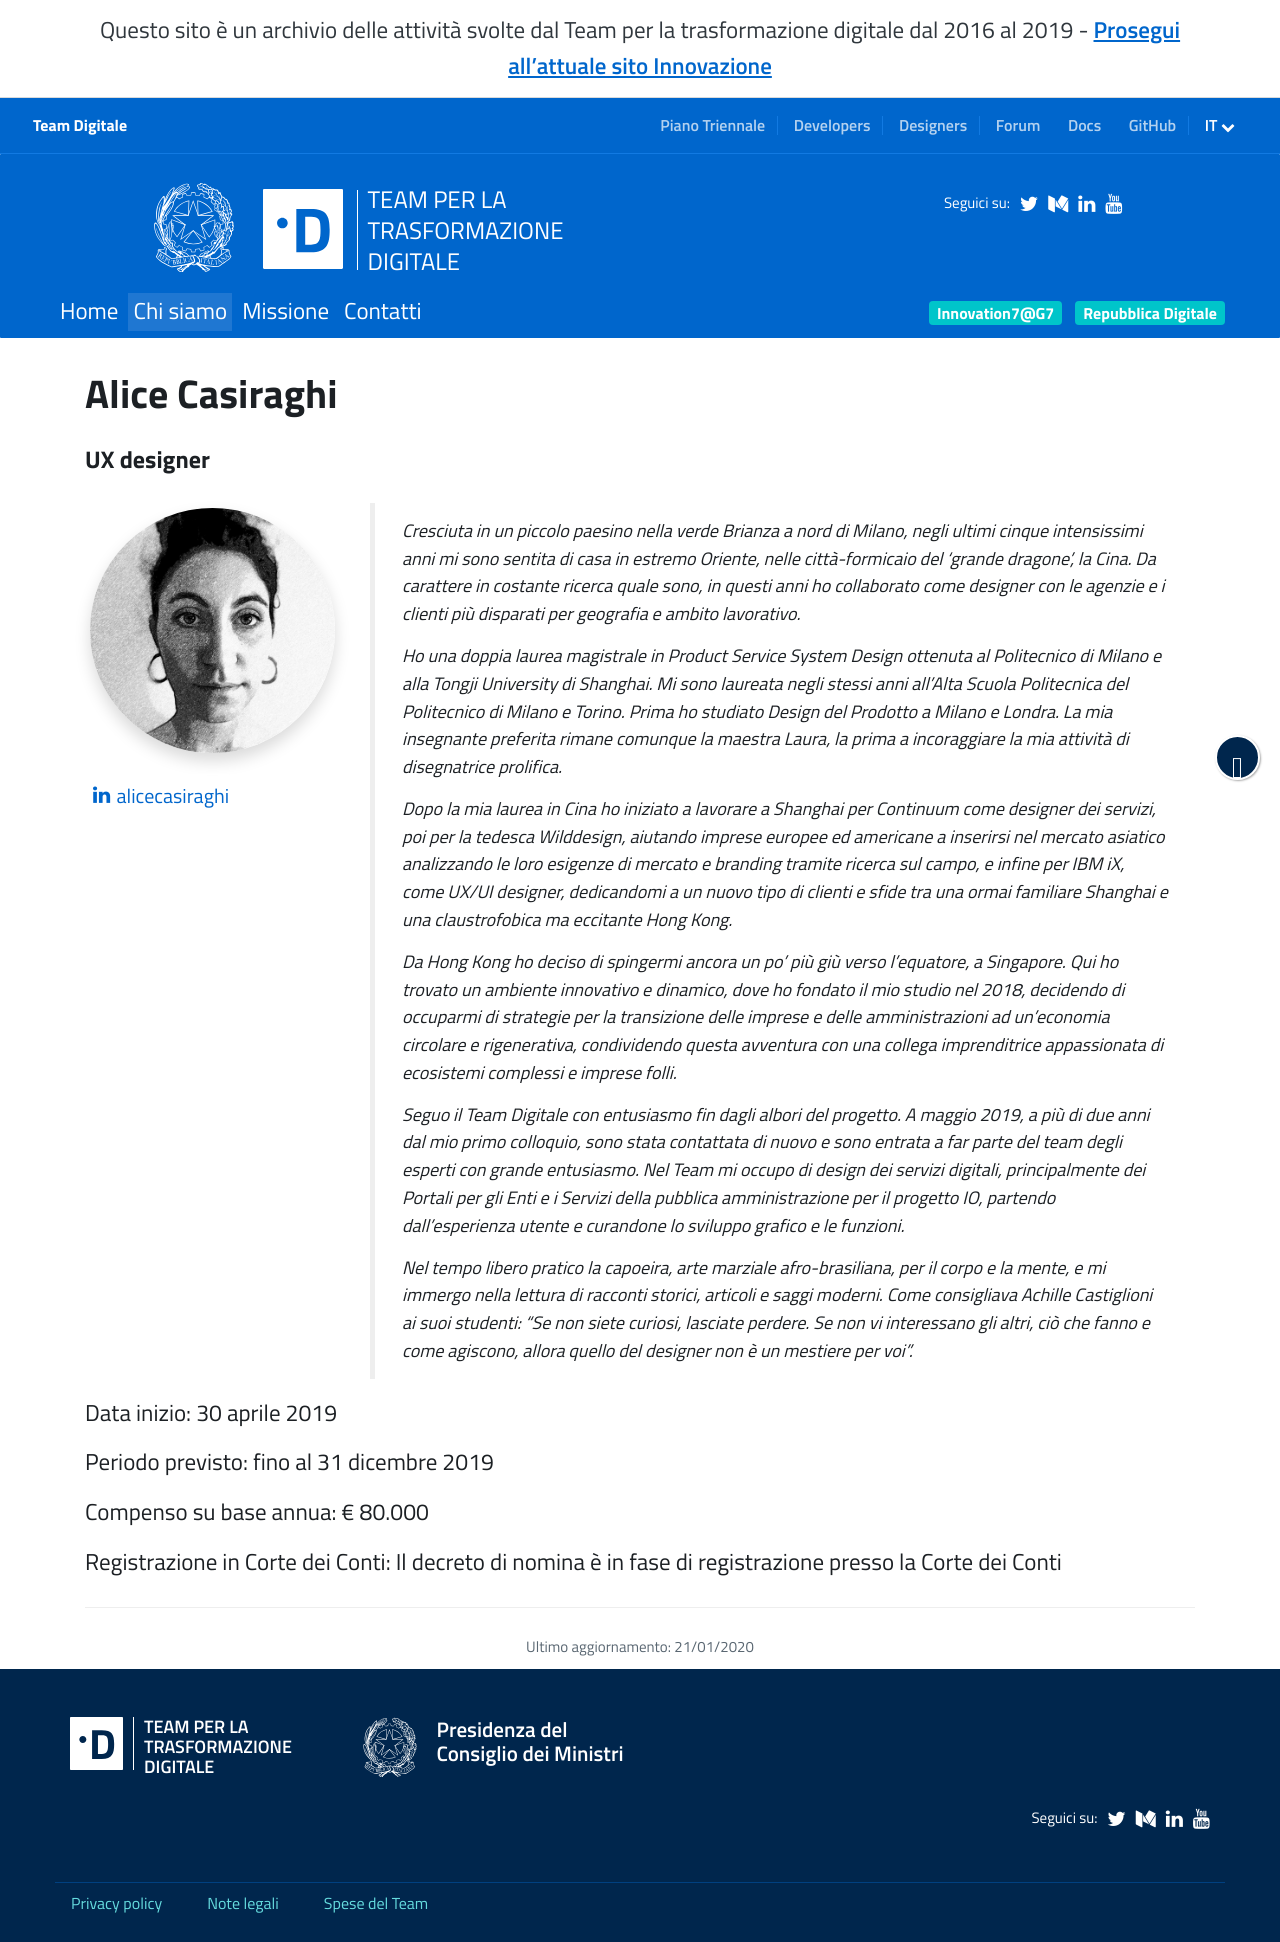

repository: teamdigitale/teamdigitale.governo.it · page: it/people/alice-casiraghi.html · generator: jekyll

---
title: Alice Casiraghi
lang: it
permalink: /it/people/alice-casiraghi.html
layout: people
role: UX designer
twitter_user: 
medium_user:
linkedin_url: https://www.linkedin.com/in/alicecasiraghi
ref: alice-casiraghi
parent_ref: team
start_date: 30 aprile 2019
period_provided: fino al 31 dicembre 2019
annual_compensation: € 80.000
approved_by_court: Il decreto di nomina è in fase di registrazione presso la Corte dei Conti
---

Cresciuta in un piccolo paesino nella verde Brianza a nord di Milano, negli ultimi cinque intensissimi anni mi sono sentita di casa in estremo Oriente, nelle città-formicaio del ‘grande dragone’, la Cina. Da carattere in costante ricerca quale sono, in questi anni ho collaborato come designer con le agenzie e i clienti più disparati per geografia e ambito lavorativo.
 
Ho una doppia laurea magistrale in Product Service System Design ottenuta al Politecnico di Milano e alla Tongji University di Shanghai. Mi sono laureata negli stessi anni all’Alta Scuola Politecnica del Politecnico di Milano e Torino. Prima ho studiato Design del Prodotto a Milano e Londra. La mia insegnante preferita rimane comunque la maestra Laura, la prima a incoraggiare la mia attività di disegnatrice prolifica.
 
Dopo la mia laurea in Cina ho iniziato a lavorare a Shanghai per Continuum come designer dei servizi, poi per la tedesca Wilddesign, aiutando imprese europee ed americane a inserirsi nel mercato asiatico analizzando le loro esigenze di mercato e branding tramite ricerca sul campo, e infine per IBM iX, come UX/UI designer, dedicandomi a un nuovo tipo di clienti e sfide tra una ormai familiare Shanghai e una claustrofobica ma eccitante Hong Kong.
 
Da Hong Kong ho deciso di spingermi ancora un po’ più giù verso l’equatore, a Singapore. Qui ho trovato un ambiente innovativo e dinamico, dove ho fondato il mio studio nel 2018, decidendo di occuparmi di strategie per la transizione delle imprese e delle amministrazioni ad un’economia circolare e rigenerativa, condividendo questa avventura con una collega imprenditrice appassionata di ecosistemi complessi e imprese folli.
 
Seguo il Team Digitale con entusiasmo fin dagli albori del progetto. A maggio 2019, a più di due anni dal mio primo colloquio, sono stata contattata di nuovo e sono entrata a far parte del team degli esperti con grande entusiasmo. Nel Team mi occupo di design dei servizi digitali, principalmente dei Portali per gli Enti e i Servizi della pubblica amministrazione per il progetto IO, partendo dall’esperienza utente e curandone lo sviluppo grafico e le funzioni.
 
Nel tempo libero pratico la capoeira, arte marziale afro-brasiliana, per il corpo e la mente, e mi immergo nella lettura di racconti storici, articoli e saggi moderni. Come consigliava Achille Castiglioni ai suoi studenti: “Se non siete curiosi, lasciate perdere. Se non vi interessano gli altri, ciò che fanno e come agiscono, allora quello del designer non è un mestiere per voi”.
